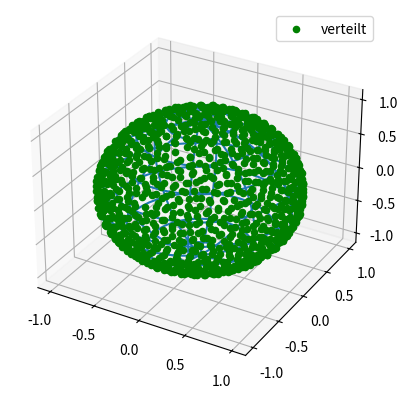

This chart was generated by the following Python code:
#!/usr/bin/env python3
# -*- coding: utf-8 -*-
"""
Sample (almost) equally distributed points on an n-spheres surface.
"""

import itertools

import numpy as np


class NSphere():
    """
    This class calculates almost equally spaced points on a n-sphere.

    It considers the Thomson problem [#]_ to distribute the points on the sphere.

    References
    ----------
    .. [#] https://en.wikipedia.org/wiki/Thomson_problem

    """

    def __init__(self, dim, n_samples):
        """
        Parameters
        ----------
        dim : int,
            The number of dimensions. (i.e. the n in n-sphere plus 1)
        n_samples : int,
            The number of points to distribute on the n-sphere.

        """
        self.dim = dim
        self.n_samples = n_samples

        #combinations for selecting all different indice
        self.combs = np.array([comb for comb in itertools.combinations(range(self.n_samples), 2)])

        self.unit_sphere_points = self._random_unit_sphere_points()
        self.init_e_pot = self._pot_energy()
        self._relax_points()
        self.rela_e_pot = self._pot_energy()
        self.improvement = (self.init_e_pot - self.rela_e_pot) / self.init_e_pot * 100


    def _relax_points(self,):
        """
        Iteratively move points to reduce potential energy.

        Iteratively moves points in the direction of the tangential part of the coloumb forces
        and calculates the potential energy after each iteration.
        The best state, i.e. the state with least potential energy, is saved.
        """

        best_state = np.copy(self.unit_sphere_points)
        best_pot = self._pot_energy()

        max_iters = max([10, int(10000 / self.n_samples)])


        for iteration in range(1, max_iters):

            tau = 3 / iteration

            tang_forces = self._tangential_forces(self._get_forces())

            #norm to max force
            max_force = np.max(np.linalg.norm(tang_forces, axis=1,))
            tang_forces /= max_force

            self.unit_sphere_points += tang_forces * tau
            self.unit_sphere_points /= np.linalg.norm(self.unit_sphere_points, axis=1,
                                                      keepdims=True)

            curr_pot = self._pot_energy()
            if curr_pot < best_pot:
                best_state = np.copy(self.unit_sphere_points)
                best_pot = curr_pot

        self.unit_sphere_points = best_state

    def _random_unit_sphere_points(self):
        """
        Generates equally distributed points on the sphere's surface.

        Algorithm
        ---------
            - Use a N(0,1) standard normal distribution to generate cartesian coordinate vectors.
            - Normalize the vectors to length 1.
            - The points then are equally distributed on the sphere's suface.
        """
        # create pseudorandom number generator with seed for reproducability
        prng = np.random.RandomState(seed=43)
        #  draw normally distributed samples
        rand_points = prng.normal(size=(self.n_samples, self.dim))
        # calculate lengths of vectors
        radii = np.linalg.norm(rand_points, axis=1, keepdims=True)
        # normalize
        return rand_points / radii


    def _pot_energy(self, ):
        """
        Calculates the potential energy of the current state.

        Assume the points on the sphere are electrons with charge equal to 1 and
        assume Coulomb's constant equal to 1. Then the electrostatic potential energy of
        :math:`N` electrons can be written as:
            .. math::

                U = \\sum_{i < j } \\frac{1}{\\lvert {r_{ij}} \\rvert}

        With :math:`0 \\leq i < j \\leq N` and :math:`\\lvert {r_{ij}} \\rvert` the distance vector
        between electron :math:`i` and :math:`j`.

        """

        dist_vectors = (self.unit_sphere_points[self.combs[:, 0]]
                        - self.unit_sphere_points[self.combs[:, 1]])

        distances = np.linalg.norm(dist_vectors, axis=1, keepdims=True)

        return np.sum(distances**-1)

    def _get_forces(self,):
        """
        Calculates the Coloumb forces.

        Assume the :math:`N` points are electrons with charge 1 and Coloumb's constant is 1.
        The Coulomb force on point :math:`i` can then be expressed as:
            .. math::

                F_i = \\sum_{j \\neq i} \\frac{1}{{\\lvert {r_{ij}} \\rvert}^2},
                0 \\leq j \\leq N
        """
        r_dash = self.unit_sphere_points[:, np.newaxis, :] - self.unit_sphere_points
        with np.errstate(divide='ignore', invalid='ignore'):
            single_forces = r_dash / (np.linalg.norm(r_dash, axis=2, keepdims=True)**3)
        return np.nansum(single_forces, axis=1)


    def _tangential_forces(self, forces):
        """
        Calculates the tangential part of the forces.

        First calculates the radial forces and substracts them to get the tangential part.
        With :math:`\\vec{r_i}` the radial vector pointing to point :math:`i`,
        :math:`F_i` the force on point :math:`i`, and scalar product :math:`\\langle~,~\\rangle`,
        the radial force can be calculated like:

            .. math::

                \\vec{F_{i_{rad}}} = \\langle\\vec{F_i}, \\vec{r_i}\\rangle  \\vec{r_i}

        The tangential force is then expressed by:

            .. math::

                \\vec{F_{i_{tan}}} = \\vec{F_i} - \\vec{F_{i_{rad}}}


        Parameters
        ----------
        forces : ndarray,
            The forces to calculate the tangential part of.

        """

        scalar_product = np.sum(forces * self.unit_sphere_points, axis=1, keepdims=True)
        radial_forces = scalar_product * self.unit_sphere_points
        return forces - radial_forces


if __name__ == "__main__":

    sphere = NSphere(3, 1000)

    samples = sphere.unit_sphere_points

    print("Initial : E_pot = {}".format(sphere.init_e_pot))
    print("Relaxed : E_pot = {}".format(sphere.rela_e_pot))
    print("Verbesserung: {} %".format(sphere.improvement))

    #%% plot sphere
    from mpl_toolkits.mplot3d import Axes3D
    import matplotlib.pyplot as plt
    plt.close('all')
    fig = plt.figure(figsize=plt.figaspect(1))
    ax2 = fig.add_subplot(111, projection='3d')

    u = np.linspace(0, 2 * np.pi, 50)
    v = np.linspace(0, np.pi, 30)

    x = np.outer(np.cos(u), np.sin(v))
    y = np.outer(np.sin(u), np.sin(v))
    z = np.outer(np.ones(np.size(u)), np.cos(v))

    ax2.plot_wireframe(x, y, z, rcount=10, ccount=10,)


    ax2.scatter(samples[:, 0], samples[:, 1], samples[:, 2],
                c='green', depthshade=False, label="verteilt")

    ax2.legend()
    plt.show()